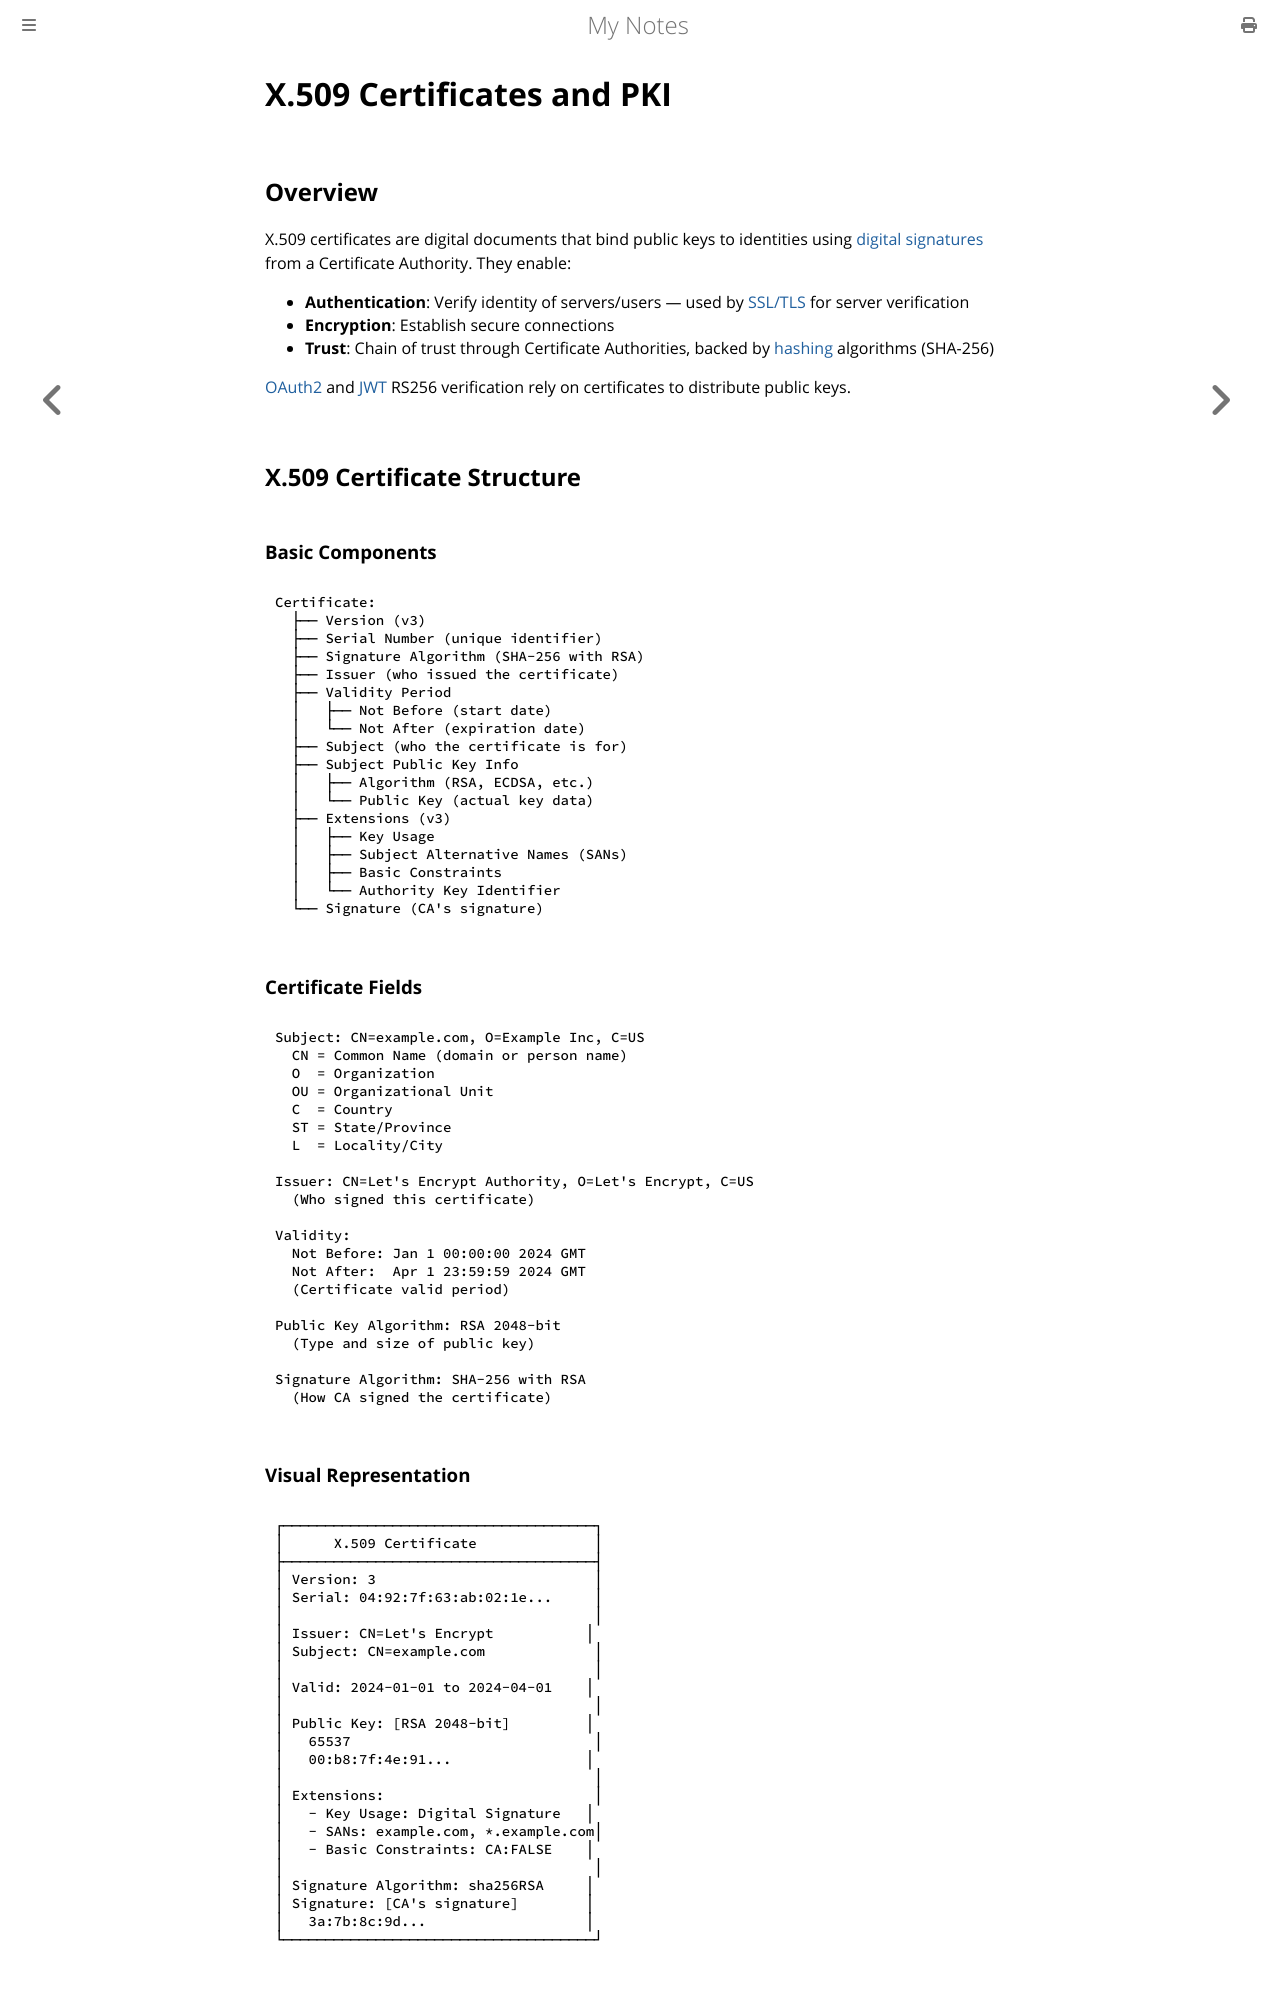

repository: paritystack/notes · page: security/certificates.html · generator: mdbook

# X.509 Certificates and PKI

## Overview

X.509 certificates are digital documents that bind public keys to identities using [digital signatures](digital_signatures.md) from a Certificate Authority. They enable:
- **Authentication**: Verify identity of servers/users — used by [SSL/TLS](ssl_tls.md) for server verification
- **Encryption**: Establish secure connections
- **Trust**: Chain of trust through Certificate Authorities, backed by [hashing](hashing.md) algorithms (SHA-256)

[OAuth2](oauth2.md) and [JWT](jwt.md) RS256 verification rely on certificates to distribute public keys.

## X.509 Certificate Structure

### Basic Components

```
Certificate:
  ├── Version (v3)
  ├── Serial Number (unique identifier)
  ├── Signature Algorithm (SHA-256 with RSA)
  ├── Issuer (who issued the certificate)
  ├── Validity Period
  │   ├── Not Before (start date)
  │   └── Not After (expiration date)
  ├── Subject (who the certificate is for)
  ├── Subject Public Key Info
  │   ├── Algorithm (RSA, ECDSA, etc.)
  │   └── Public Key (actual key data)
  ├── Extensions (v3)
  │   ├── Key Usage
  │   ├── Subject Alternative Names (SANs)
  │   ├── Basic Constraints
  │   └── Authority Key Identifier
  └── Signature (CA's signature)
```

### Certificate Fields

```
Subject: CN=example.com, O=Example Inc, C=US
  CN = Common Name (domain or person name)
  O  = Organization
  OU = Organizational Unit
  C  = Country
  ST = State/Province
  L  = Locality/City

Issuer: CN=Let's Encrypt Authority, O=Let's Encrypt, C=US
  (Who signed this certificate)

Validity:
  Not Before: Jan 1 00:00:00 2024 GMT
  Not After:  Apr 1 23:59:59 2024 GMT
  (Certificate valid period)

Public Key Algorithm: RSA 2048-bit
  (Type and size of public key)

Signature Algorithm: SHA-256 with RSA
  (How CA signed the certificate)
```
